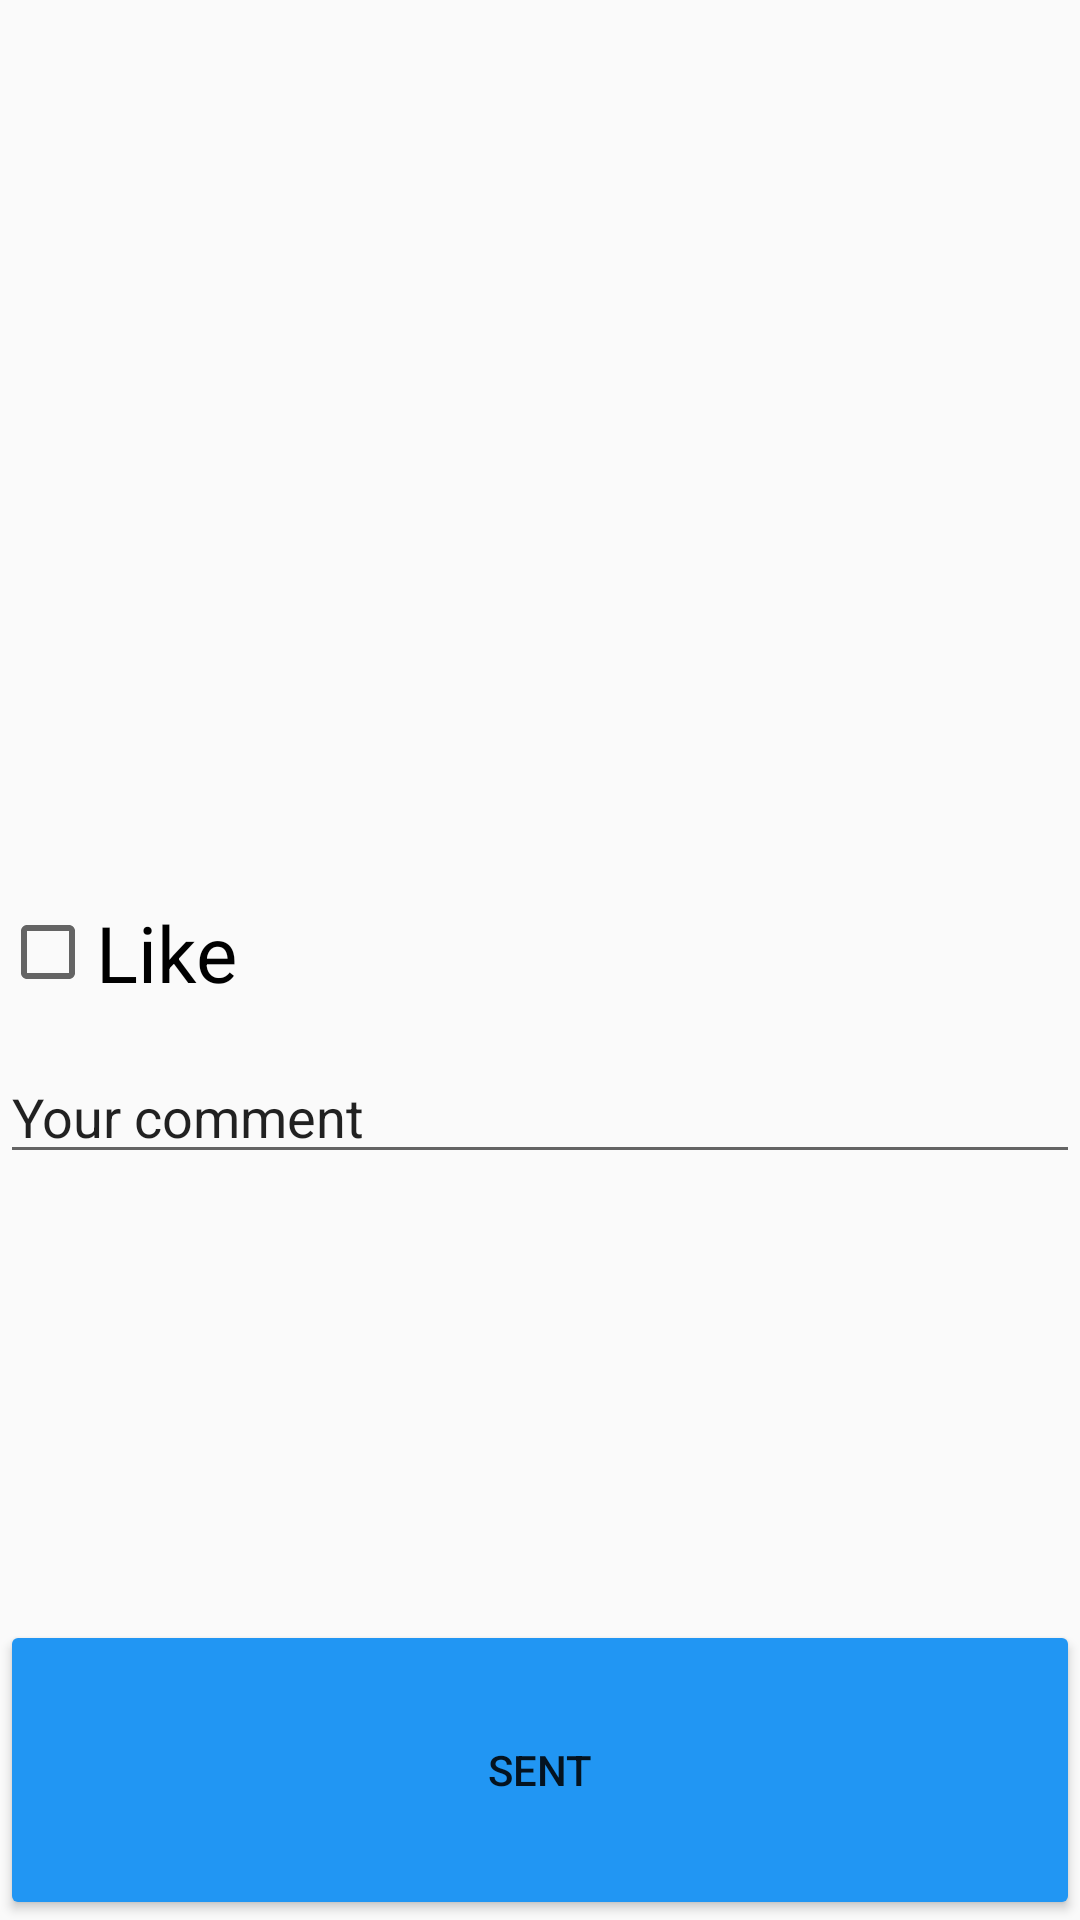

Layout XML and referenced resources for this Android screen:
<!-- AndroidManifest.xml: application theme AppTheme -->
<!-- res/layout/second_activity.xml -->
<?xml version="1.0" encoding="utf-8"?>
<androidx.coordinatorlayout.widget.CoordinatorLayout xmlns:android="http://schemas.android.com/apk/res/android"
    android:orientation="vertical" android:layout_width="match_parent"
    android:layout_height="match_parent">

    <ImageView
        android:id="@+id/cake"
        android:layout_width="match_parent"
        android:layout_height="200dp"
        android:background="#00000000" />

    <TextView
        android:id="@+id/des_cake"
        android:layout_width="match_parent"
        android:layout_height="wrap_content"
        android:layout_marginTop="200dp"
        android:textColor="@color/colorPrimaryDark"
        android:textSize="16sp" />

    <TextView android:id="@+id/selection"
        android:layout_width="match_parent"
        android:layout_height="wrap_content"
        android:layout_marginTop="240dp"
        android:textSize="20sp" />

    <CheckBox
        android:id="@+id/like"
        android:layout_width="wrap_content"
        android:layout_height="wrap_content"
        android:layout_marginTop="300dp"
        android:onClick="onCheckboxClicked"
        android:text="Like"
        android:textSize="26sp" />

    <EditText
        android:id="@+id/msg_comment"
        android:layout_marginTop="350dp"
        android:layout_width="match_parent"
        android:layout_height="wrap_content"
        android:text="Your comment"
        />
    <Button
        android:id="@+id/sent_comment"
        android:layout_width="match_parent"
        android:layout_height="100dp"
        android:onClick="onClick"
        android:layout_gravity="bottom"
        android:text="Sent" />


</androidx.coordinatorlayout.widget.CoordinatorLayout>
<!-- resources referenced by this layout -->
<resources>
  <color name="colorPrimaryDark">#00574B</color>
  <style name="AppTheme" parent="Theme.AppCompat.Light.NoActionBar">
          
          <item name="colorPrimary">@color/colorPrimary</item>
          <item name="colorPrimaryDark">@color/colorPrimaryDark</item>
          <item name="colorAccent">@color/colorAccent</item>
          <item name="colorButtonNormal">@color/colorPrimary</item>
  
      </style>
  <color name="colorPrimary">#2196F3</color>
  <color name="colorAccent">#D81B60</color>
</resources>
